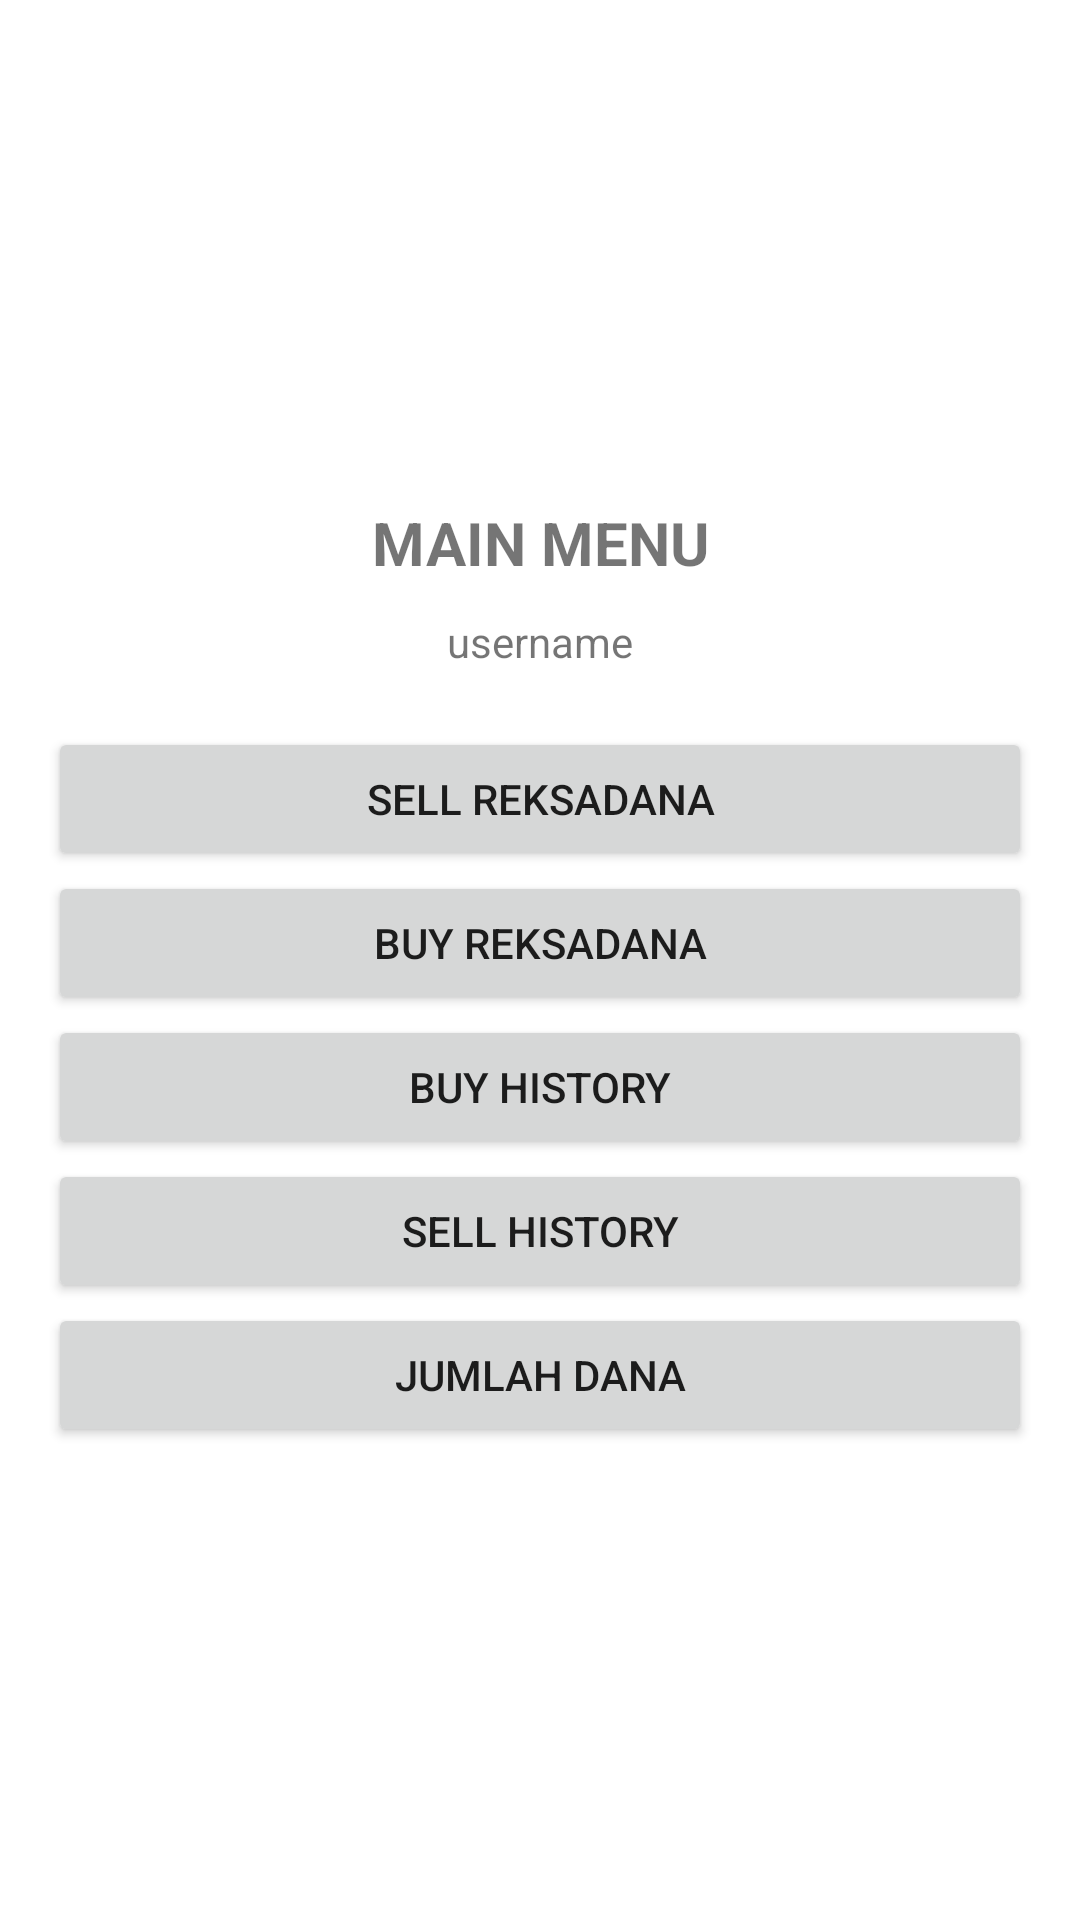

Reconstruct the res/layout file that produces this screen, plus the resources it refers to.
<!-- AndroidManifest.xml: application theme Theme.Rekswallmobile -->
<!-- res/layout/activity_mainmenu.xml -->
<?xml version="1.0" encoding="utf-8"?>
<LinearLayout
    xmlns:android="http://schemas.android.com/apk/res/android"
    xmlns:tools="http://schemas.android.com/tools"
    android:layout_width="match_parent"
    android:layout_height="match_parent"
    android:orientation="vertical"
    android:padding="16dp"
    android:gravity="center"
    tools:context=".mainmenu">

    <TextView
        android:layout_width="match_parent"
        android:layout_height="wrap_content"
        android:textAlignment="center"
        android:textStyle="bold"
        android:textSize="20dp"
        android:layout_marginVertical="10dp"
        android:text="MAIN MENU"/>

    <TextView
        android:layout_width="wrap_content"
        android:layout_height="wrap_content"
        android:text="username"/>
    <TextView
        android:id="@+id/username"
        android:layout_width="wrap_content"
        android:layout_height="wrap_content"/>

    <Button
        android:id="@+id/btnSell"
        android:layout_width="match_parent"
        android:layout_height="wrap_content"
        android:text="Sell Reksadana" />

    <Button
        android:id="@+id/btnBuy"
        android:layout_width="match_parent"
        android:layout_height="wrap_content"
        android:text="Buy Reksadana" />

    <Button
        android:id="@+id/btnbuyhistory"
        android:layout_width="match_parent"
        android:layout_height="wrap_content"
        android:text="Buy History" />

    <Button
        android:id="@+id/btnSellhistory"
        android:onClick="a"
        android:layout_width="match_parent"
        android:layout_height="wrap_content"
        android:text="Sell History" />

    <Button
        android:id="@+id/btnjumlahdana"
        android:onClick="a"
        android:layout_width="match_parent"
        android:layout_height="wrap_content"
        android:text="Jumlah Dana" />

</LinearLayout>
<!-- resources referenced by this layout -->
<resources>
  <style name="Theme.Rekswallmobile" parent="Theme.MaterialComponents.DayNight.DarkActionBar">
          
          <item name="colorPrimary">@color/purple_500</item>
          <item name="colorPrimaryVariant">@color/purple_700</item>
          <item name="colorOnPrimary">@color/white</item>
          
          <item name="colorSecondary">@color/teal_200</item>
          <item name="colorSecondaryVariant">@color/teal_700</item>
          <item name="colorOnSecondary">@color/black</item>
          
          <item name="android:statusBarColor">?attr/colorPrimaryVariant</item>
          
      </style>
  <!-- not gathered from this repository: default colours our renderer supplied (Android Studio template values) -->
  <color name="purple_500">#FF6200EE</color>
  <color name="purple_700">#FF3700B3</color>
  <color name="teal_200">#FF03DAC5</color>
  <color name="teal_700">#FF018786</color>
  <color name="black">#FF000000</color>
  <color name="white">#FFFFFFFF</color>
</resources>
